Image classification data set "dataset" (JOHANNABELL/bananavision on GitHub). Class labels (6): mure malade, mure saint, tropmure malade, tropmure saint, vert malade, vert sain.

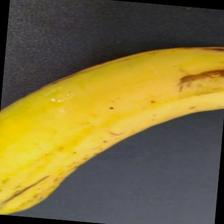
Label: mure saint

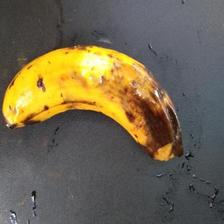
Label: tropmure malade

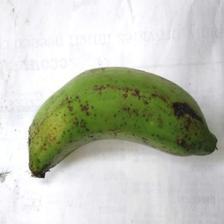
Label: vert sain

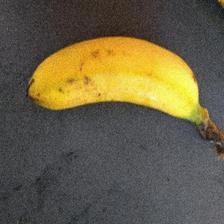
Label: mure saint

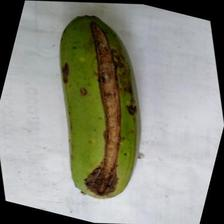
Label: vert malade

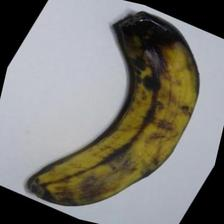
Label: tropmure saint
